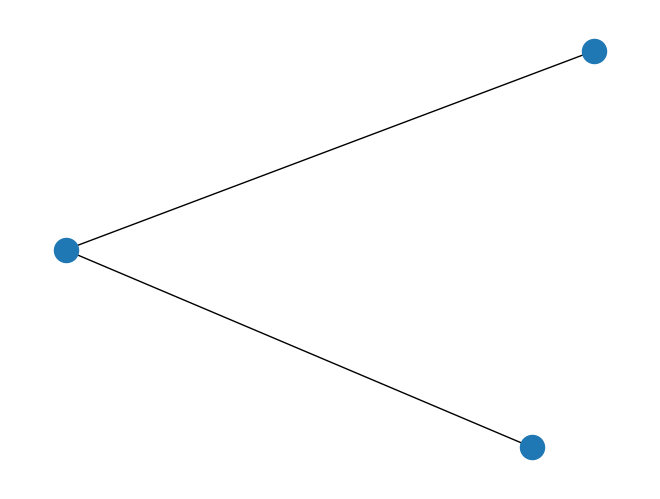

Source code (Python):
__author__ = 'blkrt'
import networkx as nx
import matplotlib.pyplot as plt

def backtrace(parent, start, end):
    path = [end]
    while path[-1] != start:
        path.append(parent[path[-1]])
    path.reverse()
    return path

def dijkstra(graph, source, target):
    queue = []
    visited = {}
    distance = {}
    shortest_distance = {}
    parent = {}

    for node in range(len(graph)):
        distance[node] = None
        visited[node] = False
        parent[node] = None
        shortest_distance[node] = float("inf")

    queue.append(source)
    distance[source] = 0
    while len(queue) != 0:
        current = queue.pop(0)
        visited[current] = True
        if current == target:
            print(backtrace(parent, source, target))
            #break
        for neighbor in graph[current]:
            if visited[neighbor] == False:
                distance[neighbor] = distance[current] + 1
                if distance[neighbor] < shortest_distance[neighbor]:
                    shortest_distance[neighbor] = distance[neighbor]
                    parent[neighbor] = current
                    queue.append(neighbor)
    print(distance)
    print(shortest_distance)
    print(parent)
    print(target)

def main():
	# Create graph with specific nodes
    G=nx.Graph()
    G.add_weighted_edges_from([(0,1,0),(1,2,0)])
    dijkstra(G,0,2)
    nx.draw(G)
    plt.show()

if __name__ == "__main__":
    main()
